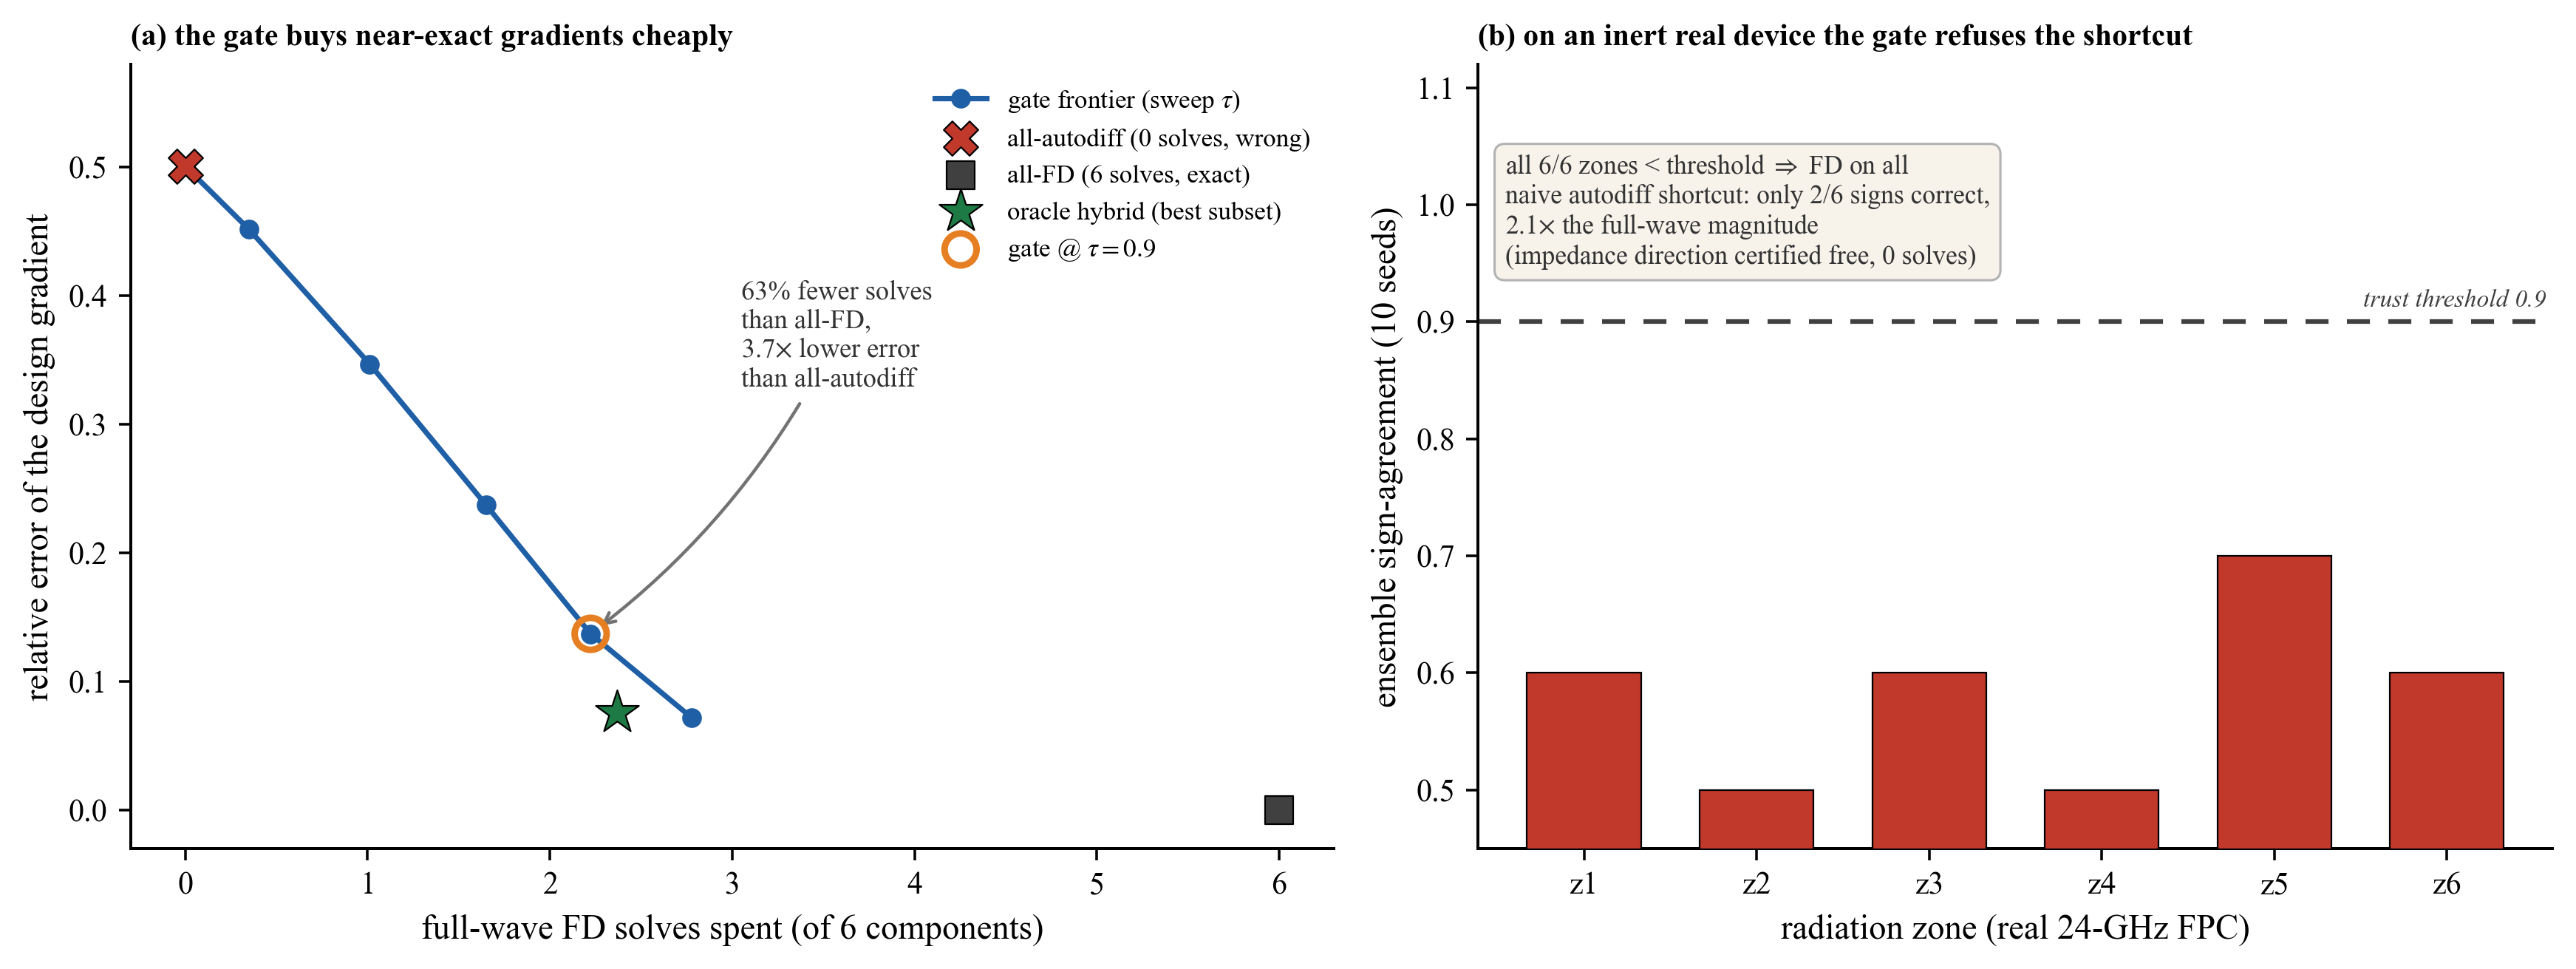

Write the Python code that produced this figure.
# -*- coding: utf-8 -*-
# fig_hybrid (2 panels) for the reliability-gated hybrid design gradient.
# (a) controlled spectrum: cost-accuracy frontier. the gate spends one full-wave finite-difference (FD)
#     solve on flagged components and uses the autodiff estimate elsewhere; operating point vs the oracle.
# (b) real 24-GHz FPC: per-zone sign-agreement; the gate flags all six radiation zones for FD, while the
#     impedance direction is taken from autodiff.
import os
os.environ['KMP_DUPLICATE_LIB_OK'] = 'TRUE'
import numpy as np
import matplotlib as mpl; mpl.use('Agg')
import matplotlib.pyplot as plt
from matplotlib.transforms import offset_copy
mpl.rcParams.update({'font.family': 'serif', 'font.serif': ['Times New Roman'], 'mathtext.fontset': 'stix',
    'pdf.fonttype': 42, 'ps.fonttype': 42, 'axes.spines.top': False, 'axes.spines.right': False,
    'axes.labelsize': 10.5, 'xtick.labelsize': 9.5, 'ytick.labelsize': 9.5, 'legend.fontsize': 8.5, 'axes.linewidth': 0.9})
DIR = os.path.dirname(os.path.abspath(__file__)); GRN = '#1e7a45'; ACC = '#c0392b'; SIG = '#1f5fa6'; ORG = '#e67e22'; NEU = '#404040'
d = np.load(os.path.join(DIR, 'hybrid_gradient.npz'))
K = int(d['K']); tau = float(d['tau'])

fig, (a, b) = plt.subplots(1, 2, figsize=(11.0, 4.2), gridspec_kw={'width_ratios': [1.12, 1.0]})

# (a) cost-accuracy frontier
c = d['cost_curve']; e = d['err_curve']
# keep distinct (cost,err) points along the frontier
keep = np.concatenate([[True], np.abs(np.diff(c)) > 1e-9])
a.plot(c[keep], e[keep], '-o', color=SIG, ms=5, lw=1.6, zorder=3, label='gate frontier (sweep $\\tau$)')
# endpoints and references
a.scatter([0.0], [float(d['err_allad'])], marker='X', s=110, c=ACC, edgecolors='k', linewidths=0.5, zorder=5,
          label='all-autodiff (0 solves, wrong)')
a.scatter([K], [0.0], marker='s', s=70, c='0.25', edgecolors='k', linewidths=0.5, zorder=5,
          label=f'all-FD ({K} solves, exact)')
a.scatter([float(d['cost_oracle'])], [float(d['err_oracle'])], marker='*', s=190, c=GRN, edgecolors='k',
          linewidths=0.5, zorder=6, label='oracle hybrid (best subset)')
a.scatter([float(d['op_cost'])], [float(d['op_err'])], marker='o', s=95, facecolors='none', edgecolors=ORG,
          linewidths=2.0, zorder=7, label=f'gate @ $\\tau={tau}$')
a.annotate(f"{100*(1-float(d['op_cost'])/K):.0f}% fewer solves\nthan all-FD,\n"
           f"{float(d['err_allad'])/float(d['op_err']):.1f}$\\times$ lower error\nthan all-autodiff",
           xy=(float(d['op_cost']), float(d['op_err'])), xytext=(3.05, 0.33), fontsize=8.2, color='0.2',
           arrowprops=dict(arrowstyle='->', color='0.45', lw=1.0,
                           shrinkA=2, shrinkB=4, connectionstyle='arc3,rad=-0.12'))
a.set_xlabel('full-wave FD solves spent (of %d components)' % K)
a.set_ylabel('relative error of the design gradient')
a.set_xlim(-0.3, K + 0.3); a.set_ylim(-0.03, 0.58)
a.legend(loc='upper right', frameon=False, fontsize=7.9)
a.set_title('(a) the gate buys near-exact gradients cheaply', loc='left', fontsize=9.4, fontweight='bold')

# (b) real device, per-zone sign-agreement
sa = d['dev_sign_agree']; trust = d['dev_trust']
x = np.arange(1, K + 1)
cols = [GRN if t else ACC for t in trust]
b.bar(x, sa, color=cols, edgecolor='k', linewidth=0.5, width=0.66, zorder=3)
b.axhline(tau, color=NEU, ls=(0, (5, 4)), lw=1.4, zorder=2)
# unified ref-line label v2: hug the dashed line, right-aligned, ~half a char above
_tr = offset_copy(b.get_yaxis_transform(), fig=fig, x=-2, y=3, units='points')
b.text(1.0, tau, f'trust threshold {tau}', transform=_tr, ha='right', va='bottom',
       fontsize=7.6, color=NEU, style='italic')
b.set_xticks(x); b.set_xticklabels([f'z{i}' for i in x])
b.set_xlabel('radiation zone (real 24-GHz FPC)')
b.set_ylabel('ensemble sign-agreement (10 seeds)')
b.set_ylim(0.45, 1.12)
b.text(0.025, 0.885,
       f"all {K}/{K} zones < threshold $\\Rightarrow$ FD on all\n"
       f"naive autodiff shortcut: only {int(d['dev_signmatch'])}/{K} signs correct,\n"
       f"{float(d['dev_naive_relerr']):.1f}$\\times$ the full-wave magnitude\n"
       f"(impedance direction certified free, 0 solves)",
       transform=b.transAxes, fontsize=8.0, va='top', ha='left', color='0.2',
       bbox=dict(boxstyle='round,pad=0.4', fc='#f7f2ea', ec='0.7', lw=0.7))
b.set_title('(b) on an inert real device the gate refuses the shortcut', loc='left', fontsize=9.4, fontweight='bold')

fig.tight_layout()
for ext in ('pdf', 'png'):
    fig.savefig(os.path.join(DIR, f'fig_hybrid_gradient.{ext}'), dpi=320, bbox_inches='tight')
print('wrote fig_hybrid_gradient.pdf/.png')
